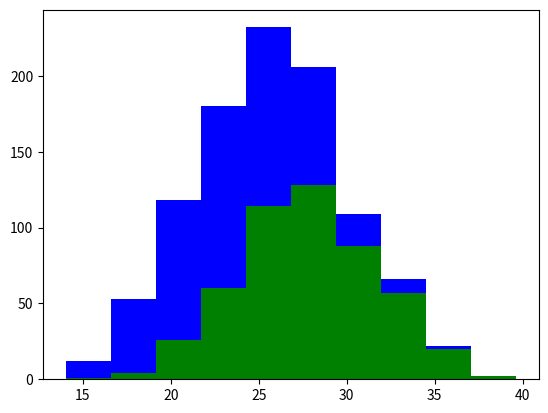

Write the Python code that produced this figure.
import numpy as numpy
import matplotlib.pyplot as plt

greyhounds = 500
laborado = 500

grey_height = 28 + 4 * numpy.random.randn(greyhounds) 
lab_height = 24 + 4 * numpy.random.randn(laborado)

plt.hist([grey_height,lab_height], stacked = True, color = ['g','b'])
plt.show()